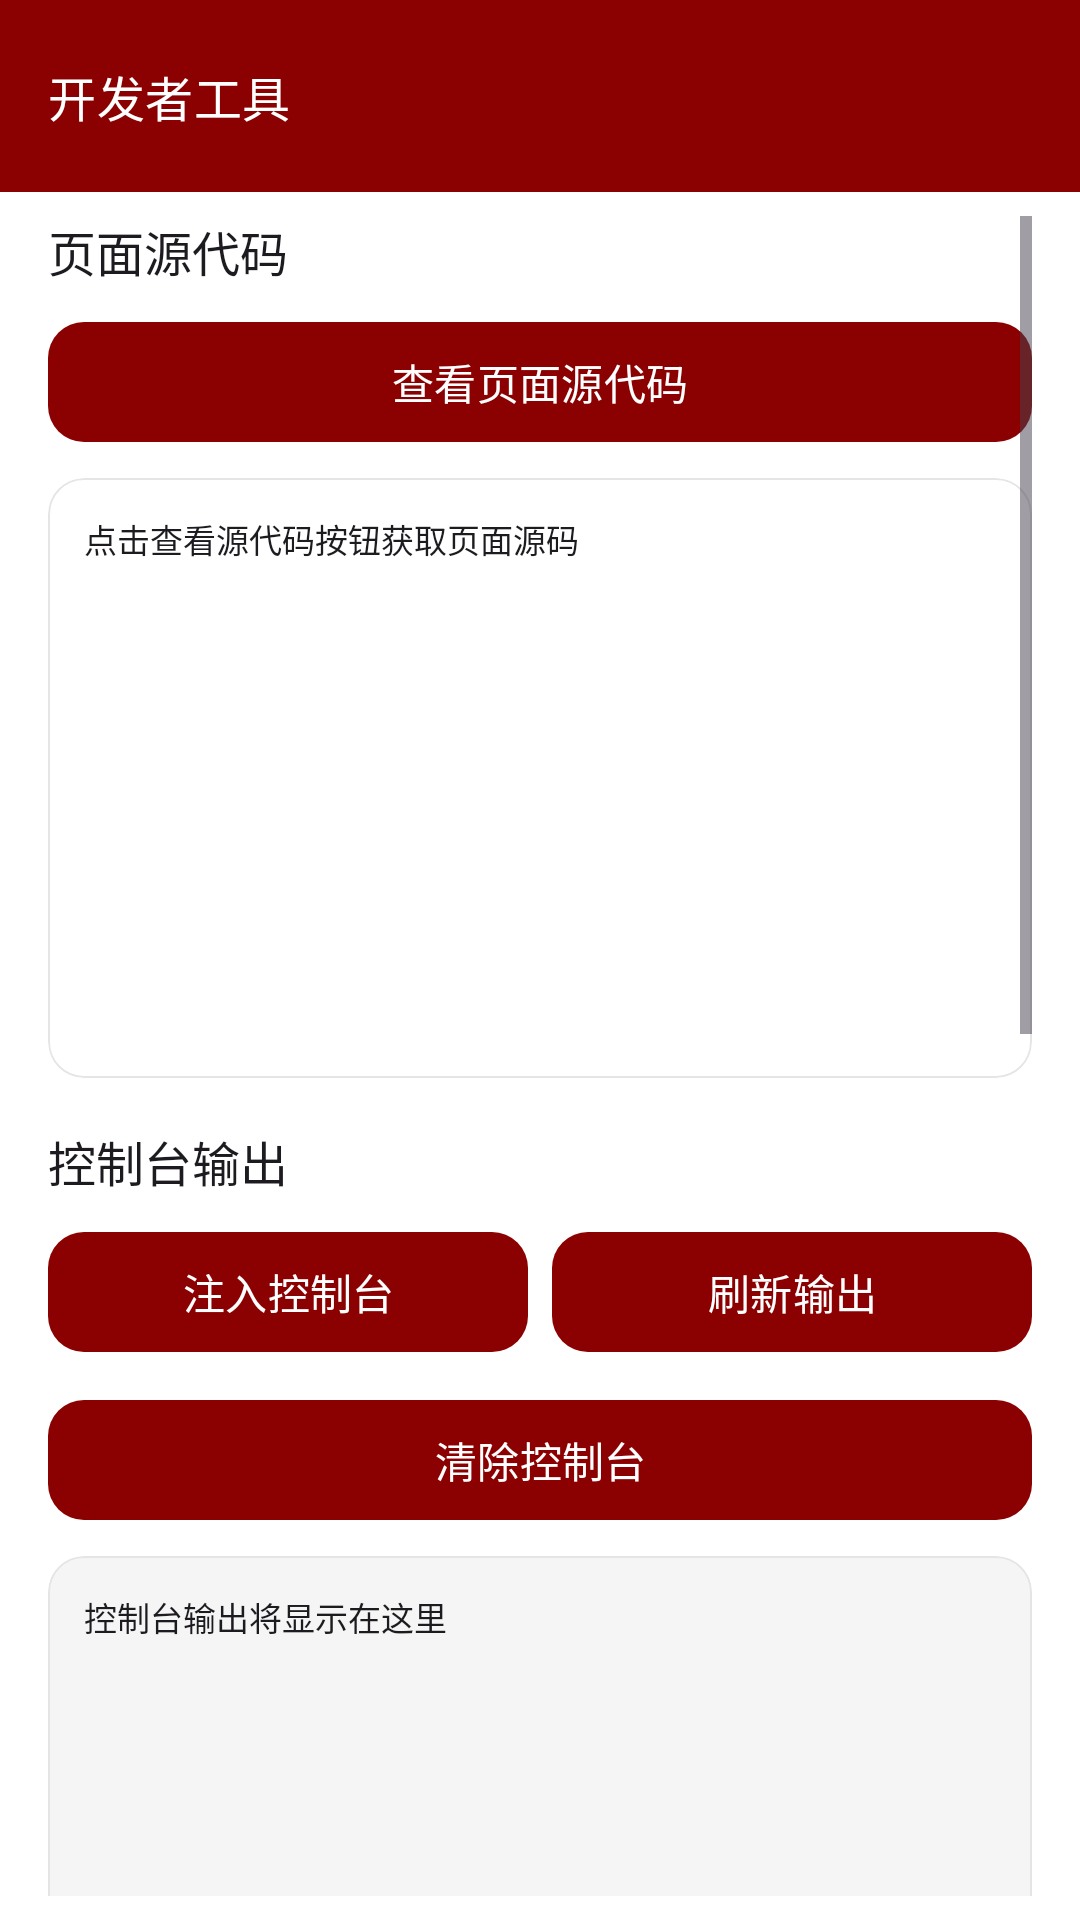

Android layout source for this screen:
<!-- AndroidManifest.xml: application theme Theme.EdgeBrowser -->
<!-- res/layout/activity_devtools.xml -->
<?xml version="1.0" encoding="utf-8"?>
<LinearLayout xmlns:android="http://schemas.android.com/apk/res/android"
    xmlns:app="http://schemas.android.com/apk/res-auto"
    android:layout_width="match_parent"
    android:layout_height="match_parent"
    android:orientation="vertical"
    android:background="@color/md_background">

    <com.google.android.material.appbar.MaterialToolbar
        android:id="@+id/toolbar"
        android:layout_width="match_parent"
        android:layout_height="?attr/actionBarSize"
        android:background="@color/header_bg"
        app:navigationIcon="@drawable/ic_arrow_back"
        app:navigationIconTint="@color/header_text"
        app:title="开发者工具"
        app:titleTextColor="@color/header_text"
        app:titleTextAppearance="@style/TextAppearance.Material3.TitleMedium" />

    <ScrollView
        android:layout_width="match_parent"
        android:layout_height="match_parent"
        android:paddingHorizontal="16dp"
        android:paddingVertical="8dp">

        <LinearLayout
            android:layout_width="match_parent"
            android:layout_height="wrap_content"
            android:orientation="vertical">

            <TextView
                android:layout_width="match_parent"
                android:layout_height="wrap_content"
                android:text="页面源代码"
                android:textSize="16sp"
                android:textColor="?android:textColorPrimary"
                android:fontFamily="sans-serif-medium"
                android:paddingBottom="8dp" />

            <com.google.android.material.button.MaterialButton
                android:id="@+id/btn_view_source"
                android:layout_width="match_parent"
                android:layout_height="wrap_content"
                android:text="查看页面源代码"
                android:textSize="14sp"
                app:cornerRadius="12dp"
                android:layout_marginBottom="8dp"
                style="@style/Widget.Material3.Button" />

            <com.google.android.material.card.MaterialCardView
                android:layout_width="match_parent"
                android:layout_height="200dp"
                app:cardCornerRadius="12dp"
                app:cardElevation="0dp"
                app:strokeWidth="0.5dp"
                app:strokeColor="@color/md_outline_variant"
                app:cardBackgroundColor="@color/md_surface"
                android:layout_marginBottom="16dp">

                <ScrollView
                    android:id="@+id/source_scroll"
                    android:layout_width="match_parent"
                    android:layout_height="match_parent"
                    android:padding="12dp">

                    <TextView
                        android:id="@+id/tv_page_source"
                        android:layout_width="match_parent"
                        android:layout_height="wrap_content"
                        android:textSize="11sp"
                        android:textColor="?android:textColorPrimary"
                        android:fontFamily="monospace"
                        android:text="点击查看源代码按钮获取页面源码" />
                </ScrollView>
            </com.google.android.material.card.MaterialCardView>

            <TextView
                android:layout_width="match_parent"
                android:layout_height="wrap_content"
                android:text="控制台输出"
                android:textSize="16sp"
                android:textColor="?android:textColorPrimary"
                android:fontFamily="sans-serif-medium"
                android:paddingBottom="8dp" />

            <LinearLayout
                android:layout_width="match_parent"
                android:layout_height="wrap_content"
                android:orientation="horizontal"
                android:layout_marginBottom="8dp">

                <com.google.android.material.button.MaterialButton
                    android:id="@+id/btn_capture_console"
                    android:layout_width="0dp"
                    android:layout_height="wrap_content"
                    android:layout_weight="1"
                    android:text="注入控制台"
                    android:textSize="14sp"
                    app:cornerRadius="12dp"
                    android:layout_marginEnd="4dp"
                    style="@style/Widget.Material3.Button" />

                <com.google.android.material.button.MaterialButton
                    android:id="@+id/btn_refresh_console"
                    android:layout_width="0dp"
                    android:layout_height="wrap_content"
                    android:layout_weight="1"
                    android:text="刷新输出"
                    android:textSize="14sp"
                    app:cornerRadius="12dp"
                    android:layout_marginStart="4dp"
                    style="@style/Widget.Material3.Button" />
            </LinearLayout>

            <com.google.android.material.button.MaterialButton
                android:id="@+id/btn_clear_console"
                android:layout_width="match_parent"
                android:layout_height="wrap_content"
                android:text="清除控制台"
                android:textSize="14sp"
                app:cornerRadius="12dp"
                android:layout_marginBottom="8dp"
                style="@style/Widget.Material3.Button" />

            <com.google.android.material.card.MaterialCardView
                android:layout_width="match_parent"
                android:layout_height="200dp"
                app:cardCornerRadius="12dp"
                app:cardElevation="0dp"
                app:strokeWidth="0.5dp"
                app:strokeColor="@color/md_outline_variant"
                app:cardBackgroundColor="@color/md_surface_variant"
                android:layout_marginBottom="16dp">

                <ScrollView
                    android:id="@+id/console_scroll"
                    android:layout_width="match_parent"
                    android:layout_height="match_parent"
                    android:padding="12dp">

                    <TextView
                        android:id="@+id/tv_console_output"
                        android:layout_width="match_parent"
                        android:layout_height="wrap_content"
                        android:textSize="11sp"
                        android:textColor="?android:textColorPrimary"
                        android:fontFamily="monospace"
                        android:text="控制台输出将显示在这里" />
                </ScrollView>
            </com.google.android.material.card.MaterialCardView>

            <TextView
                android:layout_width="match_parent"
                android:layout_height="wrap_content"
                android:text="User Agent 切换"
                android:textSize="16sp"
                android:textColor="?android:textColorPrimary"
                android:fontFamily="sans-serif-medium"
                android:paddingBottom="8dp" />

            <TextView
                android:id="@+id/tv_current_ua"
                android:layout_width="match_parent"
                android:layout_height="wrap_content"
                android:textSize="12sp"
                android:textColor="?android:textColorSecondary"
                android:paddingBottom="8dp"
                android:text="当前UA: 未获取" />

            <com.google.android.material.button.MaterialButton
                android:id="@+id/btn_ua_android"
                android:layout_width="match_parent"
                android:layout_height="wrap_content"
                android:text="Android (默认)"
                android:textSize="14sp"
                app:cornerRadius="12dp"
                android:layout_marginBottom="4dp"
                style="@style/Widget.Material3.Button" />

            <com.google.android.material.button.MaterialButton
                android:id="@+id/btn_ua_desktop"
                android:layout_width="match_parent"
                android:layout_height="wrap_content"
                android:text="Desktop (Windows)"
                android:textSize="14sp"
                app:cornerRadius="12dp"
                android:layout_marginBottom="4dp"
                style="@style/Widget.Material3.Button" />

            <com.google.android.material.button.MaterialButton
                android:id="@+id/btn_ua_macos"
                android:layout_width="match_parent"
                android:layout_height="wrap_content"
                android:text="Desktop (macOS)"
                android:textSize="14sp"
                app:cornerRadius="12dp"
                android:layout_marginBottom="4dp"
                style="@style/Widget.Material3.Button" />

            <com.google.android.material.button.MaterialButton
                android:id="@+id/btn_ua_iphone"
                android:layout_width="match_parent"
                android:layout_height="wrap_content"
                android:text="iPhone"
                android:textSize="14sp"
                app:cornerRadius="12dp"
                android:layout_marginBottom="4dp"
                style="@style/Widget.Material3.Button" />

            <com.google.android.material.button.MaterialButton
                android:id="@+id/btn_ua_ipad"
                android:layout_width="match_parent"
                android:layout_height="wrap_content"
                android:text="iPad"
                android:textSize="14sp"
                app:cornerRadius="12dp"
                android:layout_marginBottom="4dp"
                style="@style/Widget.Material3.Button" />

            <com.google.android.material.button.MaterialButton
                android:id="@+id/btn_ua_custom"
                android:layout_width="match_parent"
                android:layout_height="wrap_content"
                android:text="自定义UA..."
                android:textSize="14sp"
                app:cornerRadius="12dp"
                android:layout_marginBottom="16dp"
                style="@style/Widget.Material3.Button" />

            <TextView
                android:layout_width="match_parent"
                android:layout_height="wrap_content"
                android:text="资源信息"
                android:textSize="16sp"
                android:textColor="?android:textColorPrimary"
                android:fontFamily="sans-serif-medium"
                android:paddingBottom="8dp" />

            <com.google.android.material.button.MaterialButton
                android:id="@+id/btn_resource_info"
                android:layout_width="match_parent"
                android:layout_height="wrap_content"
                android:text="获取资源信息"
                android:textSize="14sp"
                app:cornerRadius="12dp"
                android:layout_marginBottom="8dp"
                style="@style/Widget.Material3.Button" />

            <com.google.android.material.card.MaterialCardView
                android:layout_width="match_parent"
                android:layout_height="wrap_content"
                app:cardCornerRadius="12dp"
                app:cardElevation="0dp"
                app:strokeWidth="0.5dp"
                app:strokeColor="@color/md_outline_variant"
                app:cardBackgroundColor="@color/md_surface">

                <TextView
                    android:id="@+id/tv_resource_info"
                    android:layout_width="match_parent"
                    android:layout_height="wrap_content"
                    android:textSize="13sp"
                    android:textColor="?android:textColorPrimary"
                    android:fontFamily="monospace"
                    android:padding="12dp"
                    android:text="点击获取资源信息" />
            </com.google.android.material.card.MaterialCardView>

        </LinearLayout>
    </ScrollView>

</LinearLayout>
<!-- resources referenced by this layout -->
<resources>
  <color name="header_bg">#8B0000</color>
  <color name="header_text">#FFFFFF</color>
  <color name="md_background">#FFFFFF</color>
  <color name="md_outline_variant">#E5E5E5</color>
  <color name="md_surface">#FFFFFF</color>
  <color name="md_surface_variant">#F5F5F5</color>
  <color name="md_primary">#8B0000</color>
  <color name="md_on_primary">#FFFFFF</color>
  <color name="md_primary_container">#FFE0E0</color>
  <color name="md_on_primary_container">#3D0000</color>
  <color name="md_secondary">#6B5E5E</color>
  <color name="md_secondary_container">#F5F0F0</color>
  <color name="md_on_secondary_container">#2B1A1A</color>
  <color name="md_tertiary">#0B7B5B</color>
  <color name="md_tertiary_container">#D4F5E9</color>
  <color name="md_error">#C42B1C</color>
  <color name="md_error_container">#FFE8E5</color>
  <color name="md_on_background">#1A1C1E</color>
  <color name="md_outline">#D1D5DB</color>
  <color name="bottom_nav_bg">#F5F5F5</color>
  <style name="ShapeAppearance.EdgeSmall" parent="ShapeAppearance.Material3.SmallComponent">
          <item name="cornerFamily">rounded</item>
          <item name="cornerSize">12dp</item>
      </style>
  <style name="ShapeAppearance.EdgeMedium" parent="ShapeAppearance.Material3.MediumComponent">
          <item name="cornerFamily">rounded</item>
          <item name="cornerSize">20dp</item>
      </style>
  <style name="ShapeAppearance.EdgeLarge" parent="ShapeAppearance.Material3.LargeComponent">
          <item name="cornerFamily">rounded</item>
          <item name="cornerSize">28dp</item>
      </style>
  <style name="EdgeBottomSheet" parent="Widget.Material3.BottomSheet.Modal">
          <item name="shapeAppearance">@style/ShapeAppearance.EdgeLarge</item>
          <item name="backgroundTint">@color/md_surface_container</item>
          <item name="behavior_draggable">true</item>
      </style>
  <style name="EdgeCardView" parent="Widget.Material3.CardView.Elevated">
          <item name="cardCornerRadius">20dp</item>
          <item name="cardElevation">0dp</item>
          <item name="cardBackgroundColor">@color/md_surface_container</item>
          <item name="strokeWidth">0dp</item>
      </style>
  <!-- drawable divider_inset (drawable) -->
  <?xml version="1.0" encoding="utf-8"?>
  <inset xmlns:android="http://schemas.android.com/apk/res/android"
      android:insetLeft="16dp" android:insetRight="16dp">
      <shape android:shape="rectangle">
          <solid android:color="?attr/colorOutline" />
          <size android:height="0.5dp" />
      </shape>
  </inset>
  <color name="md_surface_container">#FFFFFF</color>
</resources>
